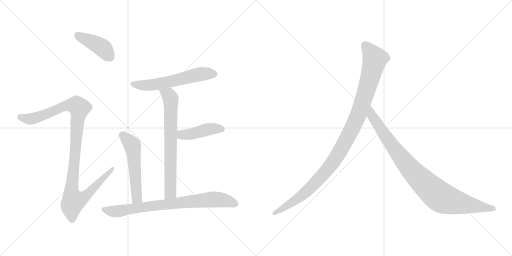
t = 0.00 s
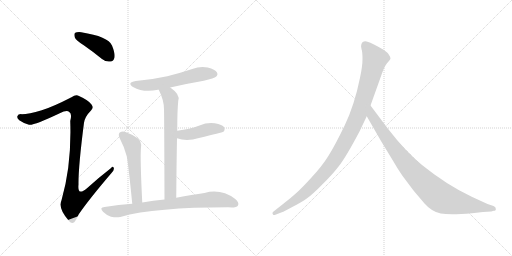
t = 1.55 s
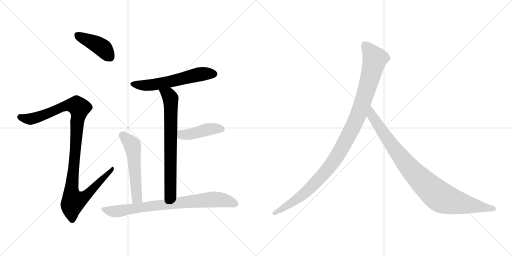
t = 3.09 s
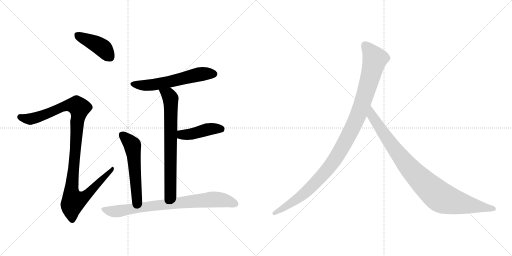
t = 4.64 s
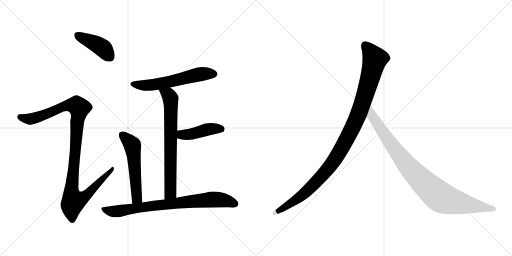
t = 6.18 s
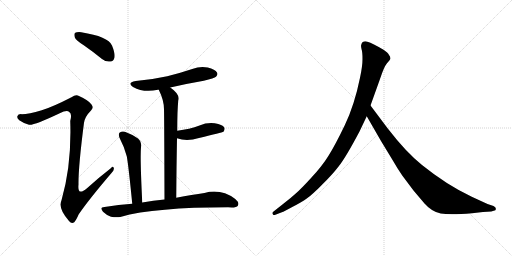
t = 7.73 s

The animated SVG that drew these frames (rendered in a browser with its animation timeline set to each time). Animation: 9 CSS @keyframes rules; one cycle of 7.72 s.

<svg version="1.1" viewBox="0 0 2048 1024" xmlns="http://www.w3.org/2000/svg">
  <g stroke="lightgray" stroke-dasharray="1,1" stroke-width="1" transform="scale(4, 4)">
    <line x1="0" y1="0" x2="256" y2="256"></line>
    <line x1="256" y1="0" x2="0" y2="256"></line>
    <line x1="128" y1="0" x2="128" y2="256"></line>
    <line x1="0" y1="128" x2="256" y2="128"></line>
    <line x1="256" y1="0" x2="512" y2="256"></line>
    <line x1="512" y1="0" x2="256" y2="256"></line>
    <line x1="384" y1="0" x2="384" y2="256"></line>
    <line x1="256" y1="128" x2="512" y2="128"></line>
  </g>
<g transform="scale(1, -1) translate(0, -850)">
   <style type="text/css">
    @keyframes keyframes0 {
      from {
       stroke: black;
       stroke-dashoffset: 419;
       stroke-width: 128;
       }
       58% {
       animation-timing-function: step-end;
       stroke: black;
       stroke-dashoffset: 0;
       stroke-width: 128;
       }
       to {
       stroke: black;
       stroke-width: 1024;
       }
       }
       #make-me-a-hanzi-animation-0 {
         animation: keyframes0 0.590983s both;
         animation-delay: 0.000000s;
         animation-timing-function: linear;
       }
    @keyframes keyframes1 {
      from {
       stroke: black;
       stroke-dashoffset: 1086;
       stroke-width: 128;
       }
       78% {
       animation-timing-function: step-end;
       stroke: black;
       stroke-dashoffset: 0;
       stroke-width: 128;
       }
       to {
       stroke: black;
       stroke-width: 1024;
       }
       }
       #make-me-a-hanzi-animation-1 {
         animation: keyframes1 1.133789s both;
         animation-delay: 0.590983s;
         animation-timing-function: linear;
       }
    @keyframes keyframes2 {
      from {
       stroke: black;
       stroke-dashoffset: 583;
       stroke-width: 128;
       }
       65% {
       animation-timing-function: step-end;
       stroke: black;
       stroke-dashoffset: 0;
       stroke-width: 128;
       }
       to {
       stroke: black;
       stroke-width: 1024;
       }
       }
       #make-me-a-hanzi-animation-2 {
         animation: keyframes2 0.724447s both;
         animation-delay: 1.724772s;
         animation-timing-function: linear;
       }
    @keyframes keyframes3 {
      from {
       stroke: black;
       stroke-dashoffset: 706;
       stroke-width: 128;
       }
       70% {
       animation-timing-function: step-end;
       stroke: black;
       stroke-dashoffset: 0;
       stroke-width: 128;
       }
       to {
       stroke: black;
       stroke-width: 1024;
       }
       }
       #make-me-a-hanzi-animation-3 {
         animation: keyframes3 0.824544s both;
         animation-delay: 2.449219s;
         animation-timing-function: linear;
       }
    @keyframes keyframes4 {
      from {
       stroke: black;
       stroke-dashoffset: 433;
       stroke-width: 128;
       }
       58% {
       animation-timing-function: step-end;
       stroke: black;
       stroke-dashoffset: 0;
       stroke-width: 128;
       }
       to {
       stroke: black;
       stroke-width: 1024;
       }
       }
       #make-me-a-hanzi-animation-4 {
         animation: keyframes4 0.602376s both;
         animation-delay: 3.273763s;
         animation-timing-function: linear;
       }
    @keyframes keyframes5 {
      from {
       stroke: black;
       stroke-dashoffset: 544;
       stroke-width: 128;
       }
       64% {
       animation-timing-function: step-end;
       stroke: black;
       stroke-dashoffset: 0;
       stroke-width: 128;
       }
       to {
       stroke: black;
       stroke-width: 1024;
       }
       }
       #make-me-a-hanzi-animation-5 {
         animation: keyframes5 0.692708s both;
         animation-delay: 3.876139s;
         animation-timing-function: linear;
       }
    @keyframes keyframes6 {
      from {
       stroke: black;
       stroke-dashoffset: 789;
       stroke-width: 128;
       }
       72% {
       animation-timing-function: step-end;
       stroke: black;
       stroke-dashoffset: 0;
       stroke-width: 128;
       }
       to {
       stroke: black;
       stroke-width: 1024;
       }
       }
       #make-me-a-hanzi-animation-6 {
         animation: keyframes6 0.892090s both;
         animation-delay: 4.568847s;
         animation-timing-function: linear;
       }
    @keyframes keyframes7 {
      from {
       stroke: black;
       stroke-dashoffset: 1082;
       stroke-width: 128;
       }
       78% {
       animation-timing-function: step-end;
       stroke: black;
       stroke-dashoffset: 0;
       stroke-width: 128;
       }
       to {
       stroke: black;
       stroke-width: 1024;
       }
       }
       #make-me-a-hanzi-animation-7 {
         animation: keyframes7 1.130534s both;
         animation-delay: 5.460937s;
         animation-timing-function: linear;
       }
    @keyframes keyframes8 {
      from {
       stroke: black;
       stroke-dashoffset: 935;
       stroke-width: 128;
       }
       75% {
       animation-timing-function: step-end;
       stroke: black;
       stroke-dashoffset: 0;
       stroke-width: 128;
       }
       to {
       stroke: black;
       stroke-width: 1024;
       }
       }
       #make-me-a-hanzi-animation-8 {
         animation: keyframes8 1.010905s both;
         animation-delay: 6.591471s;
         animation-timing-function: linear;
       }
</style>
<path d="M 335.0 669.5 Q 371.0 644.5 408.0 614.5 Q 424.0 601.5 442.0 604.5 Q 454.0 605.5 458.0 620.5 Q 461.0 636.5 448.0 668.5 Q 433.0 704.5 325.0 721.5 Q 307.0 722.5 301.0 719.5 Q 295.0 715.5 299.0 701.5 Q 303.0 689.5 335.0 669.5 Z" fill="lightgray"></path> 
<path d="M 167.0 409.5 Q 115.0 394.5 87.0 393.5 Q 72.0 394.5 70.0 386.5 Q 66.0 377.5 77.0 369.5 Q 99.0 354.5 116.0 351.5 Q 134.0 347.5 239.0 397.5 Q 267.0 410.5 277.0 402.5 Q 289.0 395.5 281.0 366.5 Q 287.0 189.5 246.0 49.5 Q 231.0 16.5 276.0 -33.5 Q 286.0 -46.5 297.0 -38.5 Q 304.0 -31.5 315.0 -6.5 Q 357.0 54.5 446.0 158.5 Q 458.0 171.5 455.0 178.5 Q 452.0 187.5 442.0 176.5 Q 394.0 139.5 348.0 97.5 Q 309.0 63.5 314.0 112.5 Q 313.0 182.5 336.0 359.5 Q 340.0 384.5 364.0 408.5 Q 376.0 418.5 366.0 432.5 Q 356.0 448.5 316.0 466.5 Q 303.0 473.5 286.0 461.5 Q 210.0 422.5 167.0 409.5 Z" fill="lightgray"></path> 
<path d="M 681.0 500.5 Q 745.0 515.5 815.0 527.5 Q 858.0 537.5 864.0 543.5 Q 873.0 550.5 868.0 560.5 Q 861.0 572.5 831.0 580.5 Q 800.0 586.5 769.0 574.5 Q 721.0 558.5 669.0 545.5 Q 611.0 532.5 543.0 526.5 Q 506.0 520.5 532.0 502.5 Q 575.0 478.5 632.0 491.5 Q 633.0 492.5 635.0 491.5 L 681.0 500.5 Z" fill="lightgray"></path> 
<path d="M 705.0 59.5 Q 706.0 189.5 708.0 297.5 L 709.0 327.5 Q 709.0 408.5 713.0 447.5 Q 722.0 472.5 681.0 500.5 C 657.0 518.5 622.0 518.5 635.0 491.5 Q 656.0 449.5 656.0 413.5 Q 657.0 376.5 658.0 52.5 C 658.0 22.5 705.0 29.5 705.0 59.5 Z" fill="lightgray"></path> 
<path d="M 708.0 297.5 Q 747.0 282.5 796.0 298.5 Q 887.0 320.5 894.0 323.5 Q 901.0 332.5 897.0 340.5 Q 890.0 352.5 859.0 357.5 Q 828.0 361.5 798.0 348.5 Q 779.0 341.5 756.0 335.5 Q 734.0 331.5 709.0 327.5 C 679.0 322.5 680.0 307.5 708.0 297.5 Z" fill="lightgray"></path> 
<path d="M 569.0 40.5 Q 560.0 220.5 564.0 261.5 Q 567.0 283.5 552.0 296.5 Q 530.0 312.5 502.0 322.5 Q 489.0 326.5 479.0 320.5 Q 472.0 314.5 478.0 299.5 Q 497.0 263.5 507.0 225.5 Q 514.0 188.5 529.0 35.5 C 532.0 5.5 570.0 10.5 569.0 40.5 Z" fill="lightgray"></path> 
<path d="M 529.0 35.5 Q 475.0 31.5 418.0 22.5 Q 396.0 21.5 412.0 3.5 Q 425.0 -9.5 444.0 -16.5 Q 465.0 -20.5 481.0 -17.5 Q 626.0 21.5 927.0 20.5 Q 946.0 20.5 952.0 28.5 Q 958.0 40.5 941.0 54.5 Q 884.0 96.5 818.0 78.5 Q 770.0 71.5 705.0 59.5 L 658.0 52.5 Q 613.0 49.5 569.0 40.5 L 529.0 35.5 Z" fill="lightgray"></path> 
<path d="M 1438.0 324.5 L 1467.0 385.5 L 1482.0 428.5 L 1520.0 534.5 Q 1536.0 583.5 1548.0 597.5 Q 1560.0 610.5 1562.0 615.5 Q 1562.0 623.5 1556.0 630.5 Q 1552.0 639.5 1534.0 651.5 Q 1490.0 677.5 1470.0 683.5 Q 1450.0 688.5 1445.0 671.5 Q 1443.0 666.5 1446.0 654.5 Q 1450.0 642.5 1450.0 614.5 Q 1450.0 585.5 1440.0 539.5 Q 1418.0 430.5 1379.0 349.5 Q 1340.0 268.5 1314.0 227.5 Q 1288.0 185.5 1245.0 139.5 Q 1204.0 94.5 1183.0 76.5 Q 1161.0 56.5 1136.0 37.5 L 1093.0 3.5 Q 1087.0 -1.5 1091.0 -5.5 Q 1091.0 -12.5 1104.0 -7.5 L 1130.0 2.5 Q 1132.0 2.5 1169.0 22.5 Q 1206.0 41.5 1227.0 56.5 Q 1249.0 71.5 1288.0 111.5 Q 1328.0 150.5 1355.0 185.5 Q 1383.0 220.5 1438.0 324.5 Z" fill="lightgray"></path> 
<path d="M 1467.0 385.5 L 1524.0 286.5 L 1572.0 207.5 Q 1586.0 182.5 1609.0 148.5 L 1654.0 88.5 L 1698.0 36.5 Q 1727.0 3.5 1763.0 -3.5 Q 1800.0 -10.5 1888.0 -2.5 L 1932.0 2.5 L 1965.0 4.5 L 1975.0 7.5 Q 1985.0 7.5 1983.0 15.5 Q 1984.0 21.5 1974.0 26.5 L 1950.0 34.5 L 1887.0 63.5 Q 1787.0 110.5 1688.0 190.5 Q 1626.0 239.5 1551.0 336.5 L 1482.0 428.5 C 1464.0 452.5 1452.0 411.5 1467.0 385.5 Z" fill="lightgray"></path> 
      <clipPath id="make-me-a-hanzi-clip-0">
      <path d="M 335.0 669.5 Q 371.0 644.5 408.0 614.5 Q 424.0 601.5 442.0 604.5 Q 454.0 605.5 458.0 620.5 Q 461.0 636.5 448.0 668.5 Q 433.0 704.5 325.0 721.5 Q 307.0 722.5 301.0 719.5 Q 295.0 715.5 299.0 701.5 Q 303.0 689.5 335.0 669.5 Z" fill="lightgray"></path>
      </clipPath>
      <path clip-path="url(#make-me-a-hanzi-clip-0)" d="M 307.0 711.5 L 405.0 662.5 L 440.0 622.5 " fill="none" id="make-me-a-hanzi-animation-0" stroke-dasharray="291 582" stroke-linecap="round"></path>

      <clipPath id="make-me-a-hanzi-clip-1">
      <path d="M 167.0 409.5 Q 115.0 394.5 87.0 393.5 Q 72.0 394.5 70.0 386.5 Q 66.0 377.5 77.0 369.5 Q 99.0 354.5 116.0 351.5 Q 134.0 347.5 239.0 397.5 Q 267.0 410.5 277.0 402.5 Q 289.0 395.5 281.0 366.5 Q 287.0 189.5 246.0 49.5 Q 231.0 16.5 276.0 -33.5 Q 286.0 -46.5 297.0 -38.5 Q 304.0 -31.5 315.0 -6.5 Q 357.0 54.5 446.0 158.5 Q 458.0 171.5 455.0 178.5 Q 452.0 187.5 442.0 176.5 Q 394.0 139.5 348.0 97.5 Q 309.0 63.5 314.0 112.5 Q 313.0 182.5 336.0 359.5 Q 340.0 384.5 364.0 408.5 Q 376.0 418.5 366.0 432.5 Q 356.0 448.5 316.0 466.5 Q 303.0 473.5 286.0 461.5 Q 210.0 422.5 167.0 409.5 Z" fill="lightgray"></path>
      </clipPath>
      <path clip-path="url(#make-me-a-hanzi-clip-1)" d="M 81.0 381.5 L 116.0 374.5 L 136.0 377.5 L 272.0 429.5 L 308.0 427.5 L 318.0 418.5 L 309.0 370.5 L 287.0 109.5 L 286.0 77.5 L 294.0 46.5 L 337.0 62.5 L 449.0 174.5 " fill="none" id="make-me-a-hanzi-animation-1" stroke-dasharray="958 1916" stroke-linecap="round"></path>

      <clipPath id="make-me-a-hanzi-clip-2">
      <path d="M 681.0 500.5 Q 745.0 515.5 815.0 527.5 Q 858.0 537.5 864.0 543.5 Q 873.0 550.5 868.0 560.5 Q 861.0 572.5 831.0 580.5 Q 800.0 586.5 769.0 574.5 Q 721.0 558.5 669.0 545.5 Q 611.0 532.5 543.0 526.5 Q 506.0 520.5 532.0 502.5 Q 575.0 478.5 632.0 491.5 Q 633.0 492.5 635.0 491.5 L 681.0 500.5 Z" fill="lightgray"></path>
      </clipPath>
      <path clip-path="url(#make-me-a-hanzi-clip-2)" d="M 535.0 515.5 L 593.0 508.5 L 797.0 553.5 L 857.0 554.5 " fill="none" id="make-me-a-hanzi-animation-2" stroke-dasharray="455 910" stroke-linecap="round"></path>

      <clipPath id="make-me-a-hanzi-clip-3">
      <path d="M 705.0 59.5 Q 706.0 189.5 708.0 297.5 L 709.0 327.5 Q 709.0 408.5 713.0 447.5 Q 722.0 472.5 681.0 500.5 C 657.0 518.5 622.0 518.5 635.0 491.5 Q 656.0 449.5 656.0 413.5 Q 657.0 376.5 658.0 52.5 C 658.0 22.5 705.0 29.5 705.0 59.5 Z" fill="lightgray"></path>
      </clipPath>
      <path clip-path="url(#make-me-a-hanzi-clip-3)" d="M 644.0 487.5 L 675.0 470.5 L 683.0 444.5 L 682.0 79.5 L 664.0 66.5 " fill="none" id="make-me-a-hanzi-animation-3" stroke-dasharray="578 1156" stroke-linecap="round"></path>

      <clipPath id="make-me-a-hanzi-clip-4">
      <path d="M 708.0 297.5 Q 747.0 282.5 796.0 298.5 Q 887.0 320.5 894.0 323.5 Q 901.0 332.5 897.0 340.5 Q 890.0 352.5 859.0 357.5 Q 828.0 361.5 798.0 348.5 Q 779.0 341.5 756.0 335.5 Q 734.0 331.5 709.0 327.5 C 679.0 322.5 680.0 307.5 708.0 297.5 Z" fill="lightgray"></path>
      </clipPath>
      <path clip-path="url(#make-me-a-hanzi-clip-4)" d="M 718.0 304.5 L 727.0 311.5 L 768.0 314.5 L 838.0 334.5 L 877.0 336.5 L 889.0 331.5 " fill="none" id="make-me-a-hanzi-animation-4" stroke-dasharray="305 610" stroke-linecap="round"></path>

      <clipPath id="make-me-a-hanzi-clip-5">
      <path d="M 569.0 40.5 Q 560.0 220.5 564.0 261.5 Q 567.0 283.5 552.0 296.5 Q 530.0 312.5 502.0 322.5 Q 489.0 326.5 479.0 320.5 Q 472.0 314.5 478.0 299.5 Q 497.0 263.5 507.0 225.5 Q 514.0 188.5 529.0 35.5 C 532.0 5.5 570.0 10.5 569.0 40.5 Z" fill="lightgray"></path>
      </clipPath>
      <path clip-path="url(#make-me-a-hanzi-clip-5)" d="M 488.0 311.5 L 530.0 268.5 L 547.0 57.5 L 534.0 48.5 " fill="none" id="make-me-a-hanzi-animation-5" stroke-dasharray="416 832" stroke-linecap="round"></path>

      <clipPath id="make-me-a-hanzi-clip-6">
      <path d="M 529.0 35.5 Q 475.0 31.5 418.0 22.5 Q 396.0 21.5 412.0 3.5 Q 425.0 -9.5 444.0 -16.5 Q 465.0 -20.5 481.0 -17.5 Q 626.0 21.5 927.0 20.5 Q 946.0 20.5 952.0 28.5 Q 958.0 40.5 941.0 54.5 Q 884.0 96.5 818.0 78.5 Q 770.0 71.5 705.0 59.5 L 658.0 52.5 Q 613.0 49.5 569.0 40.5 L 529.0 35.5 Z" fill="lightgray"></path>
      </clipPath>
      <path clip-path="url(#make-me-a-hanzi-clip-6)" d="M 415.0 13.5 L 436.0 6.5 L 473.0 5.5 L 638.0 30.5 L 846.0 52.5 L 908.0 46.5 L 941.0 34.5 " fill="none" id="make-me-a-hanzi-animation-6" stroke-dasharray="661 1322" stroke-linecap="round"></path>

      <clipPath id="make-me-a-hanzi-clip-7">
      <path d="M 1438.0 324.5 L 1467.0 385.5 L 1482.0 428.5 L 1520.0 534.5 Q 1536.0 583.5 1548.0 597.5 Q 1560.0 610.5 1562.0 615.5 Q 1562.0 623.5 1556.0 630.5 Q 1552.0 639.5 1534.0 651.5 Q 1490.0 677.5 1470.0 683.5 Q 1450.0 688.5 1445.0 671.5 Q 1443.0 666.5 1446.0 654.5 Q 1450.0 642.5 1450.0 614.5 Q 1450.0 585.5 1440.0 539.5 Q 1418.0 430.5 1379.0 349.5 Q 1340.0 268.5 1314.0 227.5 Q 1288.0 185.5 1245.0 139.5 Q 1204.0 94.5 1183.0 76.5 Q 1161.0 56.5 1136.0 37.5 L 1093.0 3.5 Q 1087.0 -1.5 1091.0 -5.5 Q 1091.0 -12.5 1104.0 -7.5 L 1130.0 2.5 Q 1132.0 2.5 1169.0 22.5 Q 1206.0 41.5 1227.0 56.5 Q 1249.0 71.5 1288.0 111.5 Q 1328.0 150.5 1355.0 185.5 Q 1383.0 220.5 1438.0 324.5 Z" fill="lightgray"></path>
      </clipPath>
      <path clip-path="url(#make-me-a-hanzi-clip-7)" d="M 1462.0 667.5 L 1500.0 614.5 L 1438.0 403.5 L 1378.0 278.5 L 1322.0 187.5 L 1253.0 110.5 L 1169.0 40.5 L 1098.0 -2.5 " fill="none" id="make-me-a-hanzi-animation-7" stroke-dasharray="954 1908" stroke-linecap="round"></path>

      <clipPath id="make-me-a-hanzi-clip-8">
      <path d="M 1467.0 385.5 L 1524.0 286.5 L 1572.0 207.5 Q 1586.0 182.5 1609.0 148.5 L 1654.0 88.5 L 1698.0 36.5 Q 1727.0 3.5 1763.0 -3.5 Q 1800.0 -10.5 1888.0 -2.5 L 1932.0 2.5 L 1965.0 4.5 L 1975.0 7.5 Q 1985.0 7.5 1983.0 15.5 Q 1984.0 21.5 1974.0 26.5 L 1950.0 34.5 L 1887.0 63.5 Q 1787.0 110.5 1688.0 190.5 Q 1626.0 239.5 1551.0 336.5 L 1482.0 428.5 C 1464.0 452.5 1452.0 411.5 1467.0 385.5 Z" fill="lightgray"></path>
      </clipPath>
      <path clip-path="url(#make-me-a-hanzi-clip-8)" d="M 1483.0 420.5 L 1488.0 387.5 L 1605.0 219.5 L 1679.0 135.5 L 1747.0 72.5 L 1772.0 56.5 L 1806.0 45.5 L 1974.0 16.5 " fill="none" id="make-me-a-hanzi-animation-8" stroke-dasharray="807 1614" stroke-linecap="round"></path>

</g>
</svg>
